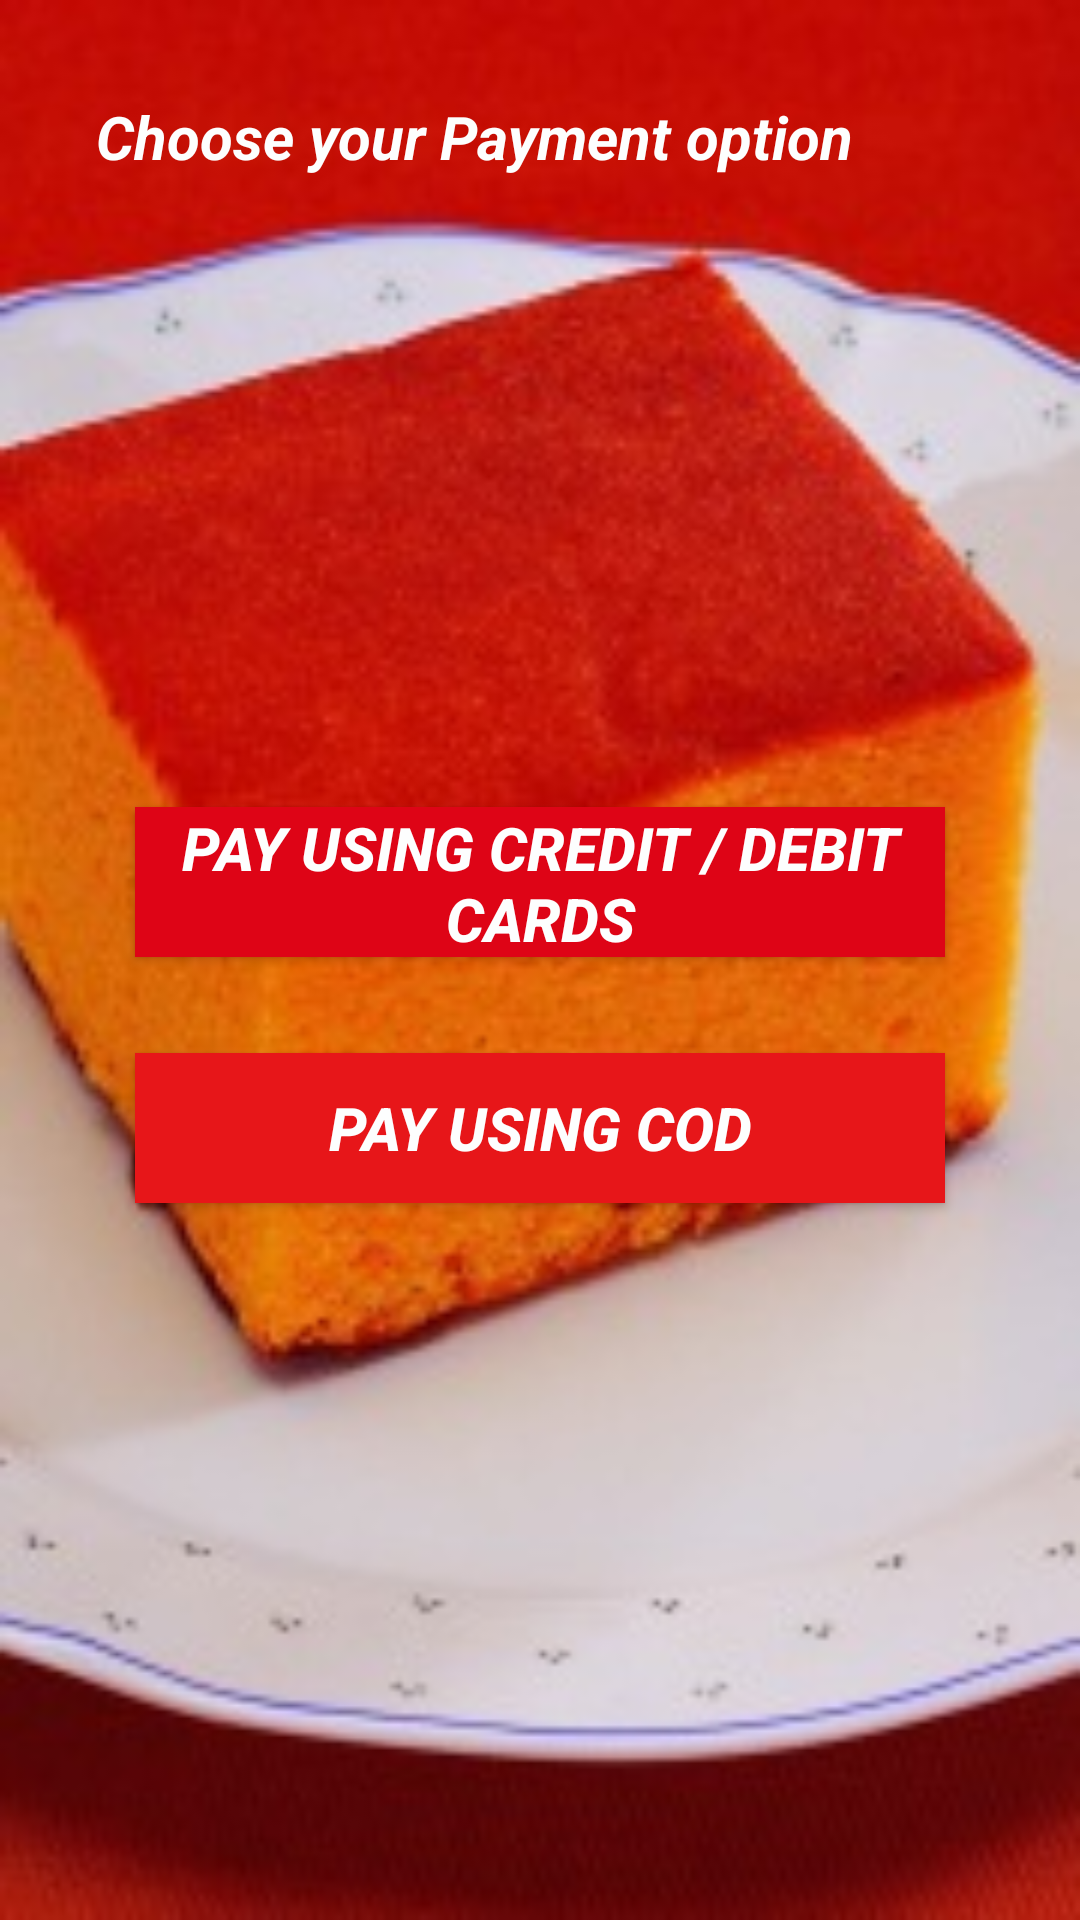

Layout XML and referenced resources for this Android screen:
<!-- AndroidManifest.xml: application theme AppTheme -->
<!-- res/layout/activity_payment.xml -->
<?xml version="1.0" encoding="utf-8"?>
<LinearLayout xmlns:android="http://schemas.android.com/apk/res/android"
    xmlns:tools="http://schemas.android.com/tools"
    android:layout_width="match_parent"
    android:layout_height="match_parent"
    android:orientation="vertical"
    android:background="@drawable/payment"
    tools:context="com.example.maniy.tot_application.PaymentActivity">

    <TextView
        android:layout_width="wrap_content"
        android:layout_height="wrap_content"
        android:text="Choose your Payment option"
        android:textAppearance="@style/Base.TextAppearance.AppCompat.Large"
        android:layout_marginTop="32dp"
        android:textSize="20sp"
        android:textStyle="bold|italic"
        android:textColor="@color/white"
        android:layout_marginStart="32dp"
        android:layout_marginEnd="16dp"/>

    <Button
        android:layout_width="270dp"
        android:layout_height="50dp"
        android:text="Pay using Credit / Debit Cards"
        android:background="#de0416"
        android:textColor="@color/white"
        android:onClick="navigateToBaseActivity"
        android:layout_marginTop="210dp"
        android:textStyle="italic|bold"
        android:textSize="20sp"
        android:layout_gravity="center|center_vertical"/>


    <Button
        android:layout_width="270dp"
        android:layout_height="50dp"
        android:text="Pay using COD"
        android:background="#e71619"
        android:textSize="20sp"
        android:textStyle="bold|italic"
        android:textColor="@color/white"
        android:id="@+id/cod"
        android:layout_marginTop="32dp"
        android:layout_gravity="center|center_vertical"/>
</LinearLayout>
<!-- resources referenced by this layout -->
<resources>
  <color name="white">#FDFEFE</color>
  <!-- drawable payment: jpg bitmap (drawable, 18244 bytes) -->
  <style name="AppTheme" parent="Theme.AppCompat.Light.DarkActionBar">
          
          <item name="colorPrimary">@color/colorPrimary</item>
          <item name="colorPrimaryDark">@color/colorPrimaryDark</item>
          <item name="colorAccent">@color/colorAccent</item>
      </style>
  <color name="colorPrimary">#f14440</color>
  <color name="colorPrimaryDark">#e53935</color>
  <color name="colorAccent">#000d0d</color>
</resources>
